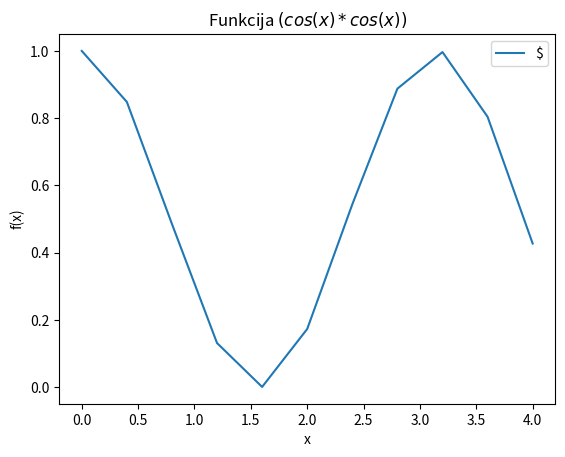

Reproduce this figure in Python. (Note: this script raises an exception after producing the figure.)
# -*- coding : utf-8 -*-

import sys
sys.path.append('/usr/local/anaconda3/lib/python3.6/site-packages')

from numpy import random
from math import cos

N = 100

#pojavljauca 5 cisel randomnie ot 0 do 1
x = random.uniform(0,5,N)

import sys
sys.path.append('/usr/local/anaconda3/lib/python3.6/site-packages')
from numpy import cos, linspace
x = linspace(0,4,11)
y = cos(x) * cos(x)
from matplotlib import pyplot as plt
plt.grid()
plt.xlabel('x')
plt.ylabel('f(x)')
plt.title('Funkcija $(cos(x)*cos(x))$')
plt.plot(x,y,)
plt.legend("$cos(x)$")
plt.show()

y = random.uniform(0,5,N)
N1=0
from matplotlib import pyplot as plt
plt.grid()
for i in range(N):
    print(x[i],y[i])
    if x[i] > 2 and y[i] < 1:
        if y[i] < 1 and x[i] > y[i]:
            plt.plot(x[i],y[i],'go')
            N1 = N1 + 1
        else:
            plt.plot(x[i],y[i],'ro')
plt.show()
